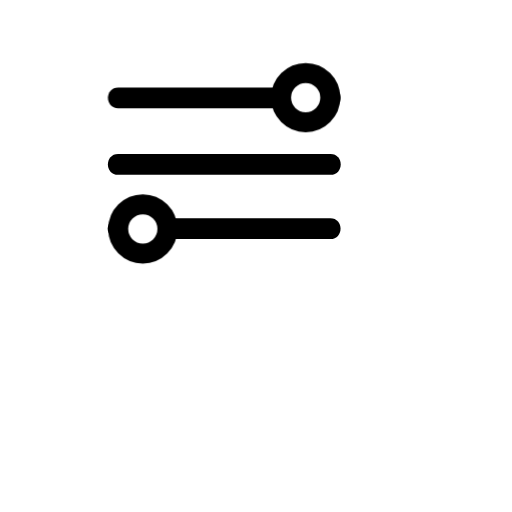
t = 0.00 s
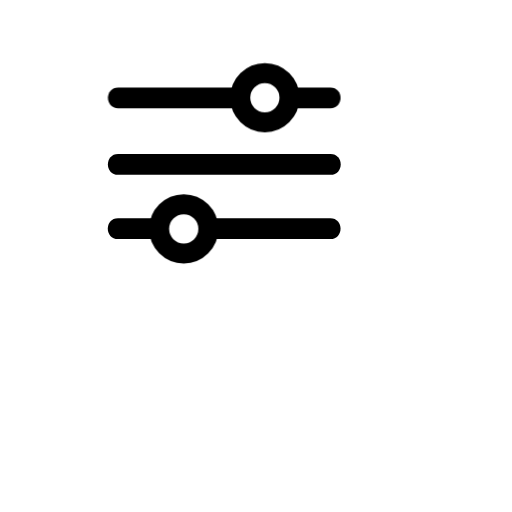
t = 0.08 s
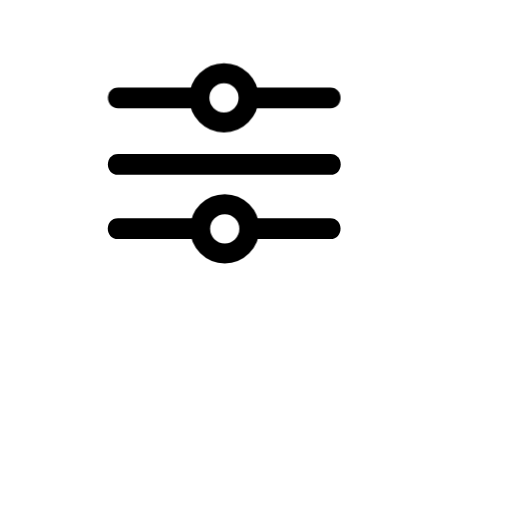
t = 0.15 s
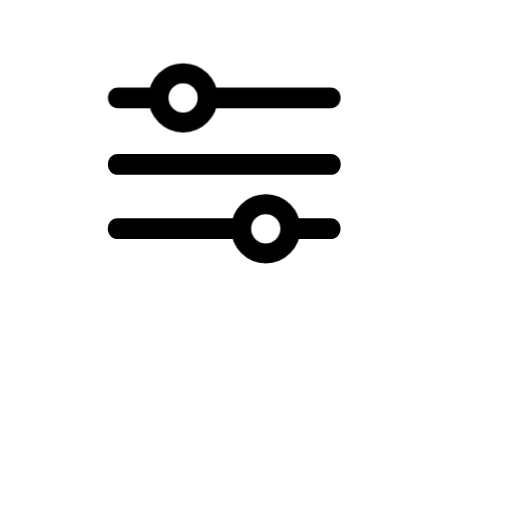
t = 0.23 s
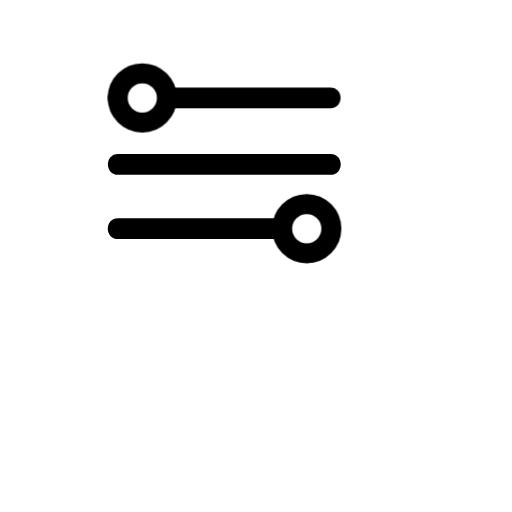
t = 0.30 s

The animated SVG that drew these frames (rendered in a browser with its animation timeline set to each time). Animation: 2 CSS @keyframes rules; one cycle of 0.30 s.

<svg id="ecq7vfo5amq1" xmlns="http://www.w3.org/2000/svg" xmlns:xlink="http://www.w3.org/1999/xlink" viewBox="0 0 1000 1000" shape-rendering="geometricPrecision" text-rendering="geometricPrecision"><style><![CDATA[#ecq7vfo5amq6_to {animation: ecq7vfo5amq6_to__to 300ms linear 1 normal forwards}@keyframes ecq7vfo5amq6_to__to { 0% {transform: translate(278.850006px,447.109985px)} 100% {transform: translate(599.115053px,446.559985px)} }#ecq7vfo5amq9_to {animation: ecq7vfo5amq9_to__to 300ms linear 1 normal forwards}@keyframes ecq7vfo5amq9_to__to { 0% {transform: translate(597.049988px,190.670006px)} 100% {transform: translate(277.849988px,191.230006px)} }]]></style><g id="ecq7vfo5amq2"><path id="ecq7vfo5amq3" d="M645.480000,300.860000C658.600000,300.860000,665.450000,310.750000,665.450000,321.140000C665.450000,331.530000,658.600000,341.420000,645.480000,341.420000L230.690000,341.420000C217.570000,341.420000,210.720000,331.530000,210.720000,321.140000C210.720000,310.750000,217.570000,300.860000,230.690000,300.860000L645.480000,300.860000Z" fill="rgb(0,0,0)" stroke="none" stroke-width="1"/></g><g id="ecq7vfo5amq4"><path id="ecq7vfo5amq5" d="M230.470000,466.840000C217.350000,466.840000,210.510000,456.950000,210.510000,446.560000C210.510000,436.170000,217.350000,426.280000,230.470000,426.280000L645.150000,426.280000C658.270000,426.280000,665.110000,436.170000,665.110000,446.560000C665.110000,456.950000,658.270000,466.840000,645.150000,466.840000L230.470000,466.840000Z" fill="rgb(0,0,0)" stroke="none" stroke-width="1"/></g><g id="ecq7vfo5amq6_to" transform="translate(278.850006,447.109985)"><circle id="ecq7vfo5amq6" r="48.060000" transform="translate(-0.000006,0.000015)" fill="rgb(255,255,255)" stroke="rgb(0,0,0)" stroke-width="39" stroke-miterlimit="10"/></g><g id="ecq7vfo5amq7"><path id="ecq7vfo5amq8" d="M645.160000,170.950000C658.270000,170.950000,665.110000,180.840000,665.110000,191.230000C665.110000,201.620000,658.270000,211.510000,645.160000,211.510000L230.730000,211.510000C217.620000,211.510000,210.780000,201.620000,210.780000,191.230000C210.780000,180.840000,217.620000,170.950000,230.730000,170.950000L645.160000,170.950000Z" fill="rgb(0,0,0)" stroke="none" stroke-width="1"/></g><g id="ecq7vfo5amq9_to" transform="translate(597.049988,190.670006)"><circle id="ecq7vfo5amq9" r="48.060000" transform="translate(0.000012,-0.000006)" fill="rgb(255,255,255)" stroke="rgb(0,0,0)" stroke-width="39" stroke-miterlimit="10"/></g></svg>
